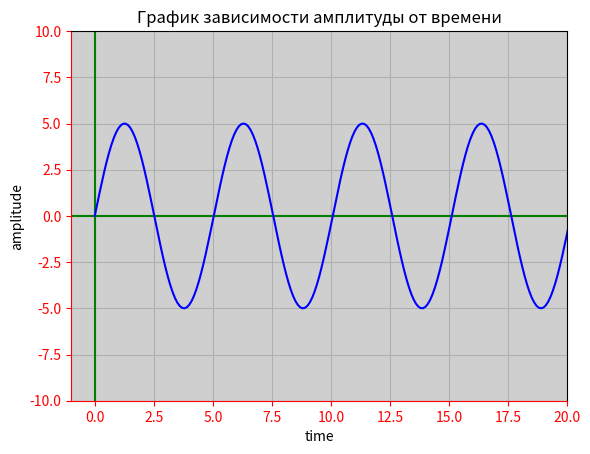

Generate this figure with matplotlib:
# Задача 3. По умолчанию цвета осей координат, 
# линий вспомогательной сетки отрисовываются чёрным цветом, 
# а цвет фона (основы рисунка) - белым. Измените параметры рисования, 
# отвечающие за соответствующие цвета на ваше усмотрение и 
# выведите на экран график зависимости амплитуды от времени.

import matplotlib.pyplot as plt
import numpy as np

t = np.arange(0, 10*np.pi+0.1, 0.1)
A = 5 # Амплитуда
T = 5 # Период
x = A*np.sin(1.985*np.pi*t/T+ 0)

fig = plt.figure()
ax = fig.add_subplot(111)
ax.set_facecolor('#CFCFCF')
ax.set_xlabel('time')
ax.set_ylabel('amplitude')
ax.set_ylim([-10, 10])
ax.set_xlim([-1, 20])
ax.spines['bottom'].set_color('red')
ax.spines['left'].set_color('red')
ax.tick_params(axis='x', colors='red')
ax.tick_params(axis='y', colors='red')
ax.axhline(y=0, xmin= 0, xmax=20, color='green')
ax.axvline(x=0, ymin= -10, ymax=10, color='green')        
           
ax.plot(t, x, color='blue')
plt.grid(True)
plt.title('График зависимости амплитуды от времени')
plt.show()
